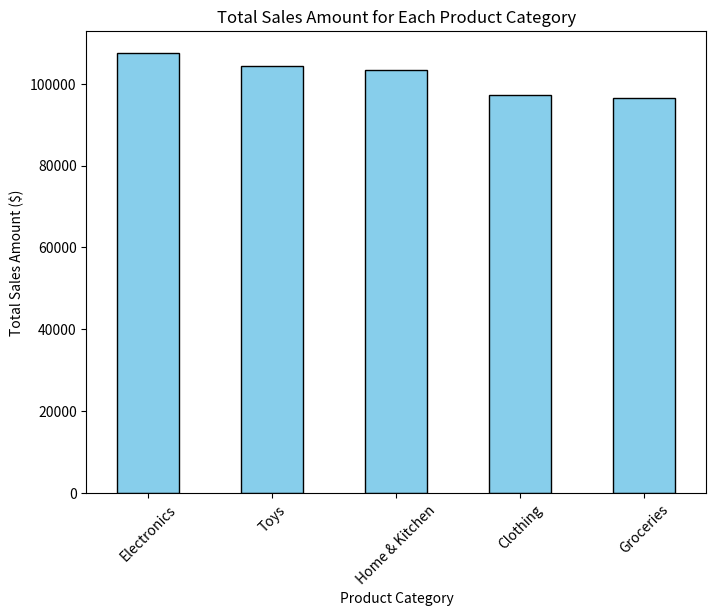
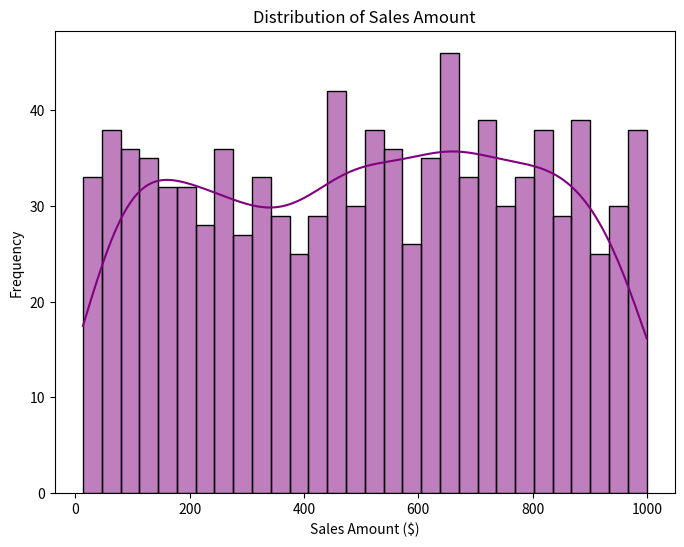
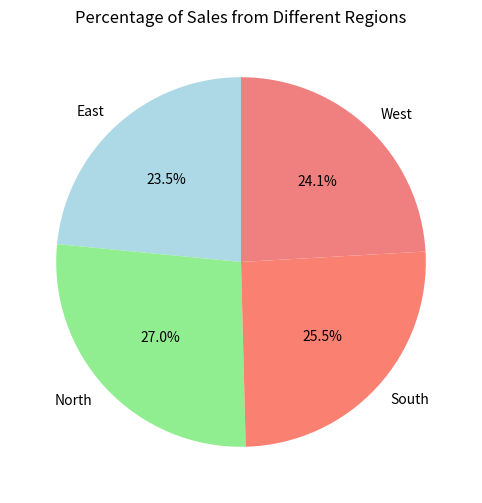

Generate these figures, in order, with matplotlib:
import pandas as pd
import numpy as np
import matplotlib.pyplot as plt
import seaborn as sns

# Step 1: Create the dataset
np.random.seed(42)

# Random sales data
products = ['Electronics', 'Clothing', 'Groceries', 'Home & Kitchen', 'Toys']
regions = ['North', 'South', 'East', 'West']
dates = pd.date_range(start='2022-01-01', end='2022-12-31', freq='D')

# Generate random sales data
data = {
    'Product Category': np.random.choice(products, size=1000),
    'Region': np.random.choice(regions, size=1000),
    'Sales Amount': np.random.uniform(10, 1000, size=1000),  # Sales between 10 and 1000
    'Date': np.random.choice(dates, size=1000),
    'Customer Age': np.random.randint(18, 70, size=1000)  # Age between 18 and 70
}

# Create DataFrame
sales_data = pd.DataFrame(data)

# Display the first few rows of the dataset
print(sales_data.head())

# Step 2: Visualizations

# a) Bar Plot: Total Sales Amount for Each Product Category
plt.figure(figsize=(8, 6))
sales_by_category = sales_data.groupby('Product Category')['Sales Amount'].sum().sort_values(ascending=False)
sales_by_category.plot(kind='bar', color='skyblue', edgecolor='black')
plt.title('Total Sales Amount for Each Product Category')
plt.xlabel('Product Category')
plt.ylabel('Total Sales Amount ($)')
plt.xticks(rotation=45)
plt.show()

# b) Histogram: Distribution of Sales Amount
plt.figure(figsize=(8, 6))
sns.histplot(sales_data['Sales Amount'], bins=30, kde=True, color='purple', edgecolor='black')
plt.title('Distribution of Sales Amount')
plt.xlabel('Sales Amount ($)')
plt.ylabel('Frequency')
plt.show()

# c) Pie Chart: Percentage of Sales from Different Regions
region_sales = sales_data.groupby('Region')['Sales Amount'].sum()
plt.figure(figsize=(8, 6))
region_sales.plot(kind='pie', autopct='%1.1f%%', colors=['lightblue', 'lightgreen', 'salmon', 'lightcoral'], startangle=90)
plt.title('Percentage of Sales from Different Regions')
plt.ylabel('')  # Hide the y-label
plt.show()
